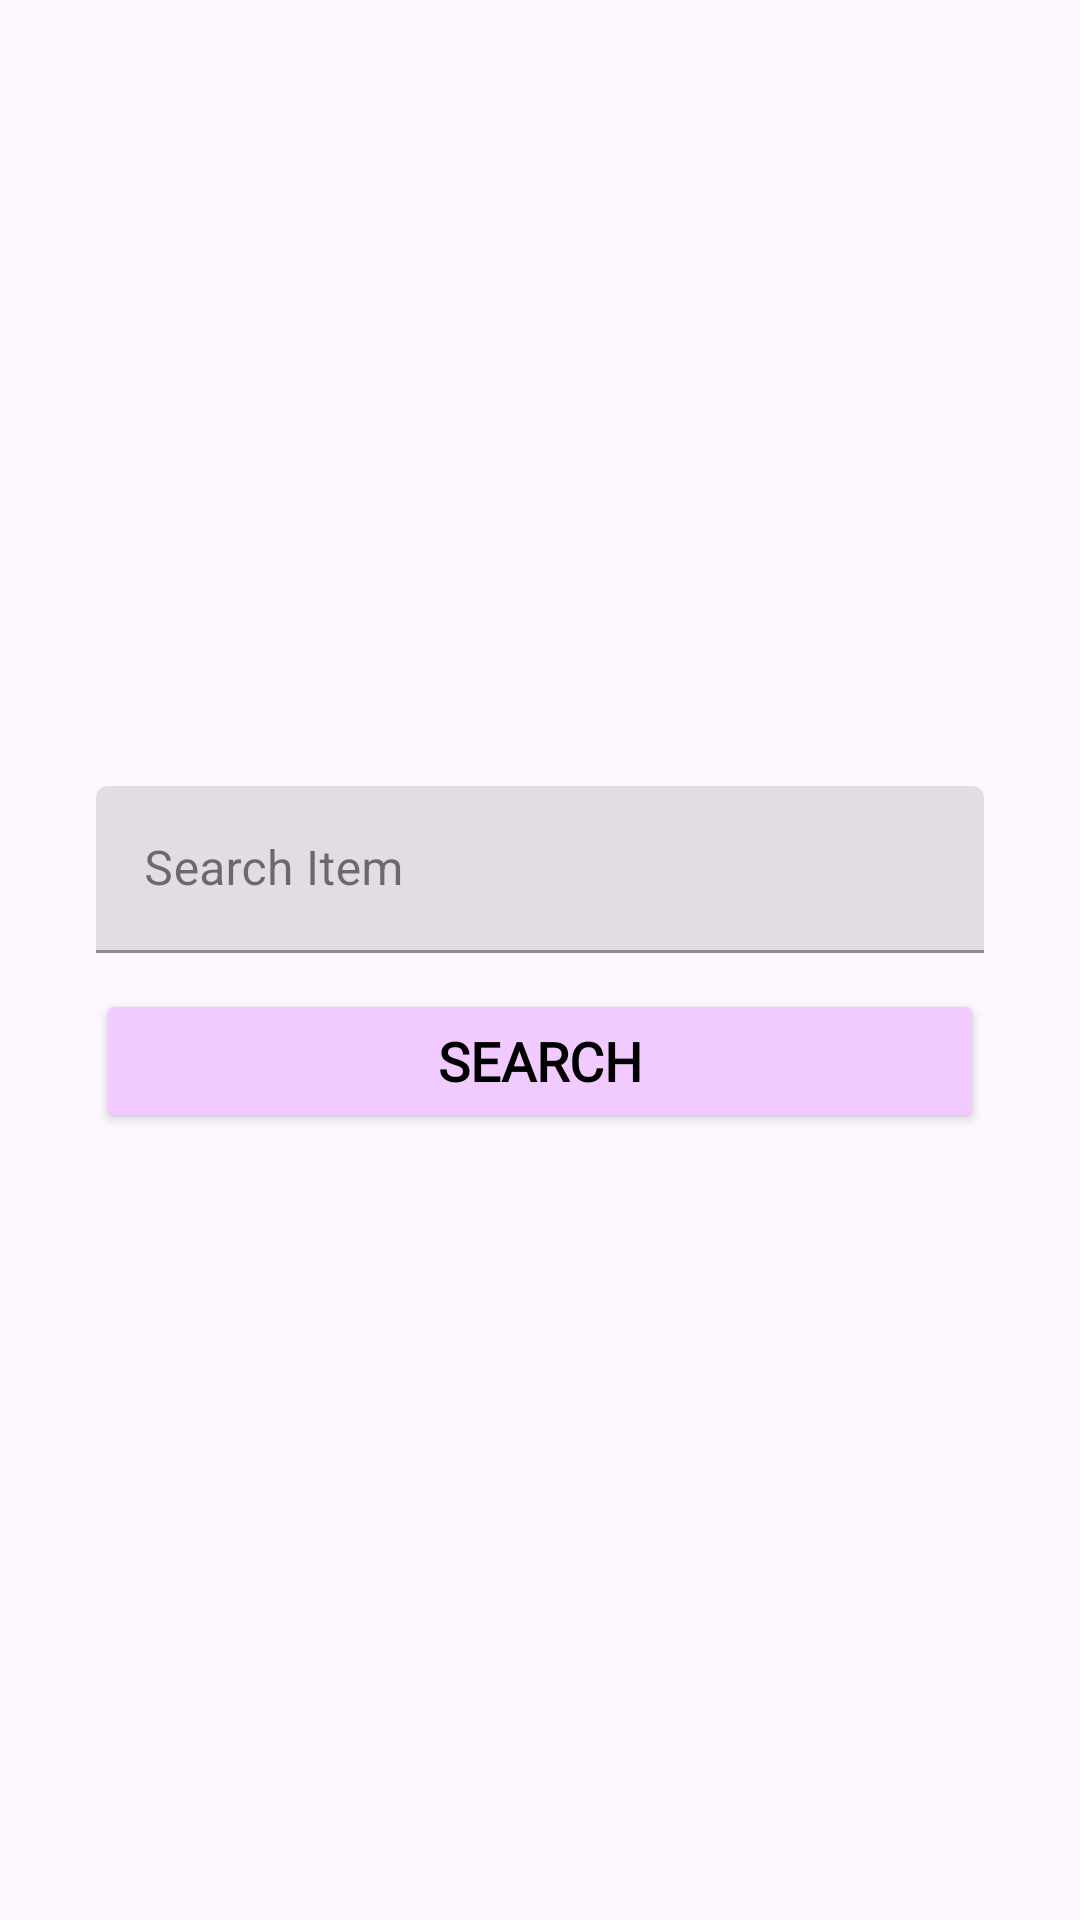

The Android layout XML behind this screen, and the referenced resources:
<!-- AndroidManifest.xml: application theme Theme.Pricestige -->
<!-- res/layout/fragment_home.xml -->
<?xml version="1.0" encoding="utf-8"?>
<LinearLayout xmlns:android="http://schemas.android.com/apk/res/android"
    xmlns:tools="http://schemas.android.com/tools"
    android:layout_width="match_parent"
    android:layout_height="match_parent"
    xmlns:app="http://schemas.android.com/apk/res-auto"
    android:gravity="center"
    android:orientation="vertical"
    tools:context=".fragment.HomeFragment">

    <com.google.android.material.textfield.TextInputLayout
        android:id="@+id/etSearch"
        style="@style/Widget.MaterialComponents.TextInputLayout.FilledBox"
        android:layout_width="match_parent"
        android:layout_height="wrap_content"
        android:layout_marginStart="32dp"
        android:layout_marginEnd="32dp"
        app:startIconDrawable="@drawable/round_search_24"
        android:hint="Search Item">

        <com.google.android.material.textfield.TextInputEditText
            android:layout_width="match_parent"
            android:layout_height="wrap_content"
            android:inputType="textPersonName" />
    </com.google.android.material.textfield.TextInputLayout>

    <Button
        android:id="@+id/search"
        android:layout_width="match_parent"
        android:layout_height="wrap_content"
        android:text="Search"
        android:textAllCaps="true"
        android:layout_marginStart="32dp"
        android:layout_marginEnd="32dp"
        android:layout_marginTop="12sp"
        android:textSize="18sp"
        android:gravity="center"
        android:backgroundTint="@color/pink"
        android:textColor="@color/black"
        android:fontFamily="@font/poppins"
        android:textStyle="bold" />


</LinearLayout>
<!-- resources referenced by this layout -->
<resources>
  <color name="black">#FF000000</color>
  <color name="pink">#F1CAFF</color>
  <style name="Theme.Pricestige" parent="Base.Theme.Pricestige" />
  <style name="Base.Theme.Pricestige" parent="Theme.Material3.DayNight.NoActionBar">
          
          <item name="colorPrimary">@color/purple</item>
          <item name="colorPrimaryVariant">@color/purple</item>
          <item name="colorOnPrimary">@color/white</item>
          
          <item name="colorSecondary">@color/purple</item>
          <item name="colorSecondaryVariant">@color/purple</item>
          <item name="colorOnSecondary">@color/white</item>
          
          <item name="android:statusBarColor" tools:targetApi="l">?attr/colorPrimaryVariant</item>
          
      </style>
  <color name="purple">#70249E</color>
  <color name="white">#FFFFFFFF</color>
</resources>
